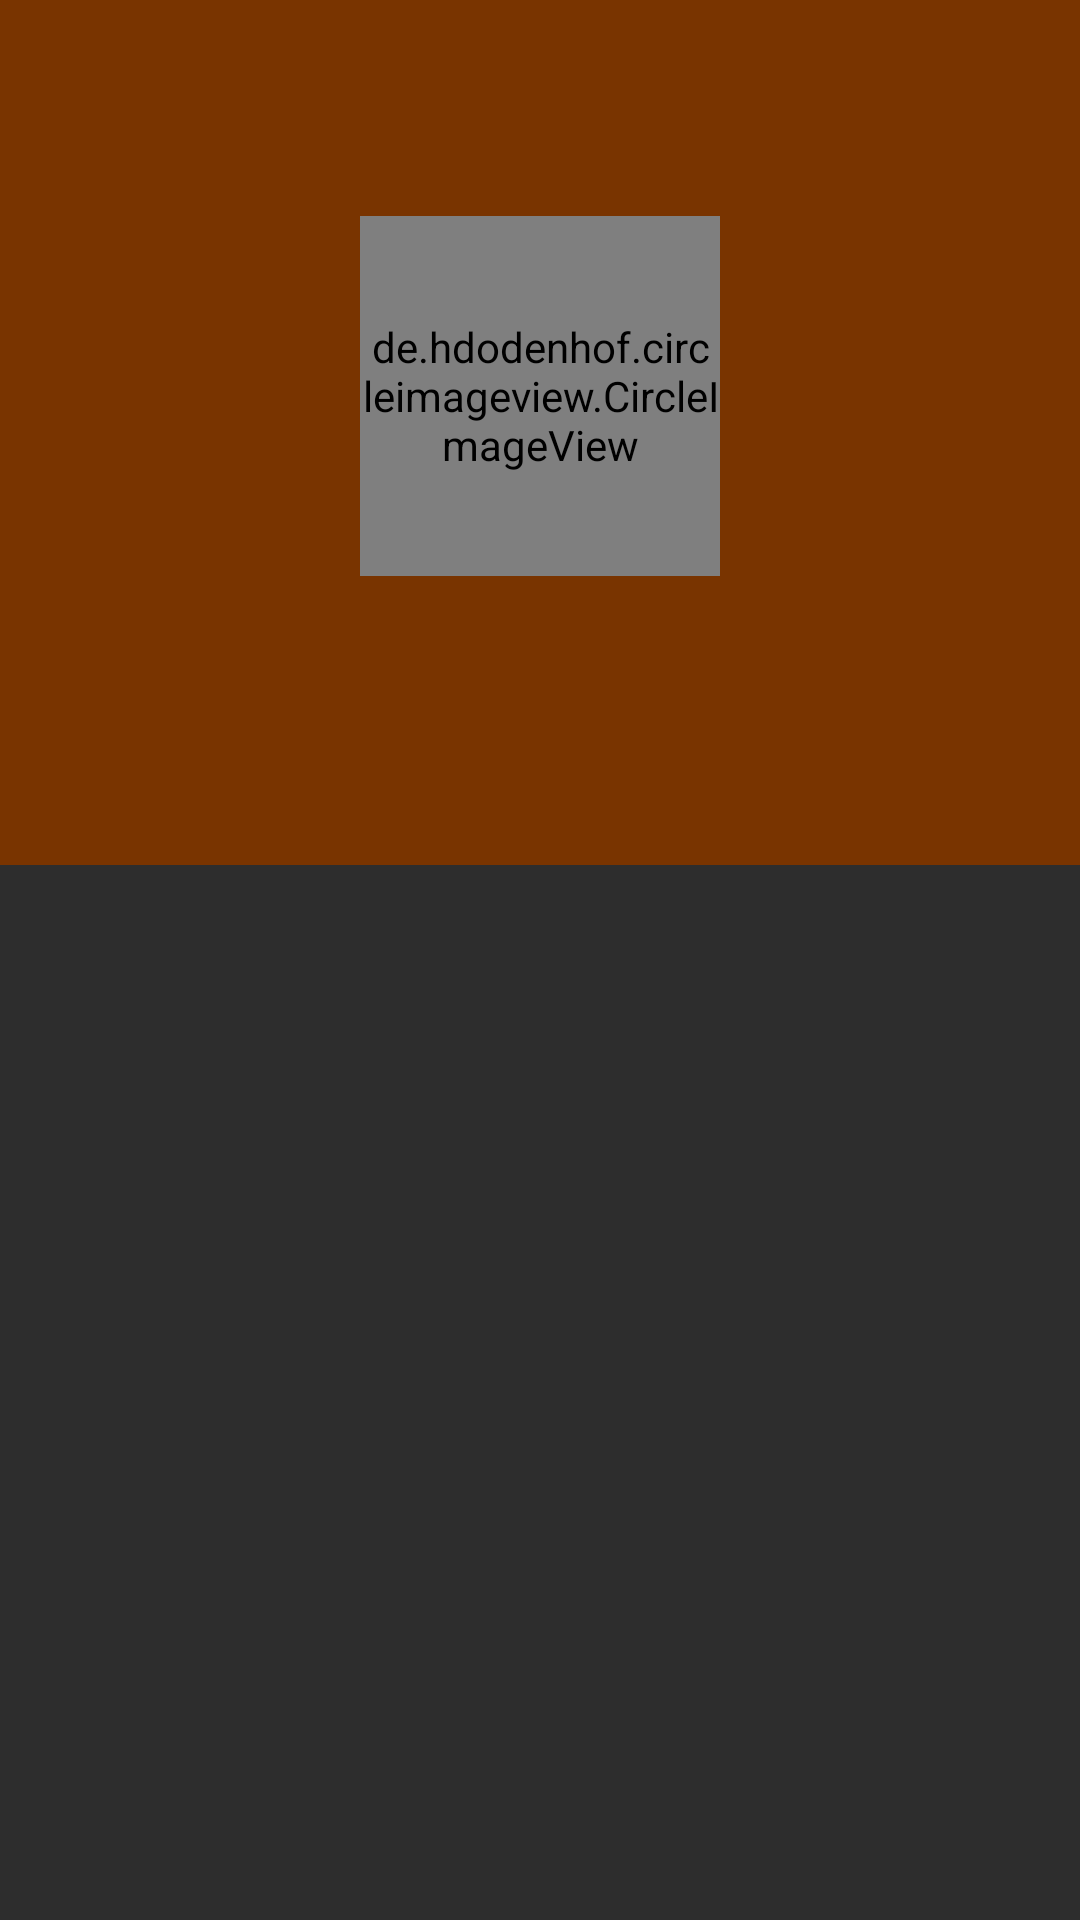

This screen was rendered from an Android layout file. Write that file and the resources it references.
<!-- AndroidManifest.xml: activity theme AppTheme.NoActionBar -->
<!-- res/layout/activity_data_alumni_detail.xml -->
<?xml version="1.0" encoding="utf-8"?>
<android.support.design.widget.CoordinatorLayout xmlns:android="http://schemas.android.com/apk/res/android"
    xmlns:app="http://schemas.android.com/apk/res-auto"
    xmlns:tools="http://schemas.android.com/tools"
    android:layout_width="match_parent"
    android:layout_height="match_parent"
    android:background="@drawable/radio_button_background"
    android:fitsSystemWindows="true"
    tools:context=".ui.alumni.DataAlumniDetailActivity">

    <android.support.design.widget.AppBarLayout
        android:id="@+id/app_bar_layout_data_alumni"
        android:layout_width="match_parent"
        android:layout_height="wrap_content"
        android:fitsSystemWindows="true"
        android:theme="@style/ThemeOverlay.AppCompat.Dark.ActionBar">

        <android.support.design.widget.CollapsingToolbarLayout
            android:layout_width="match_parent"
            android:layout_height="wrap_content"
            android:fitsSystemWindows="true"
            app:contentScrim="@color/colorBrown"
            app:expandedTitleTextAppearance="@style/CollapsingToolbarLayoutExpandedTextStyle"
            app:layout_scrollFlags="scroll|enterAlwaysCollapsed|exitUntilCollapsed|snap"
            app:titleEnabled="true">

            <LinearLayout
                android:layout_width="match_parent"
                android:layout_height="wrap_content"
                android:layout_marginTop="?attr/actionBarSize"
                android:background="@color/colorBrown"
                android:gravity="center_horizontal"
                android:orientation="vertical"
                android:paddingTop="16dp"
                android:paddingBottom="4dp"
                app:layout_collapseMode="parallax">

                <de.hdodenhof.circleimageview.CircleImageView
                    android:id="@+id/data_alumni_detail_pic"
                    android:layout_width="120dp"
                    android:layout_height="120dp"
                    android:layout_gravity="center"
                    android:scaleType="centerCrop"
                    android:src="@color/colorBlack"
                    app:civ_border_color="@color/colorBlackTransparentLighter"
                    app:civ_border_width="2dp"
                    app:civ_circle_background_color="@color/colorBlack" />

                <TextView
                    android:id="@+id/data_alumni_detail_display_name"
                    android:layout_width="wrap_content"
                    android:layout_height="wrap_content"
                    android:layout_marginTop="12dp"
                    android:fontFamily="sans-serif-thin"
                    android:textColor="@color/colorWhite"
                    android:textSize="24sp"
                    android:textStyle="bold" />

            </LinearLayout>

            <android.support.v7.widget.Toolbar
                android:id="@+id/toolbar_alumni_detail"
                android:layout_width="match_parent"
                android:layout_height="?attr/actionBarSize"
                android:minHeight="?attr/actionBarSize"
                app:contentScrim="@color/colorBrown"
                app:layout_collapseMode="pin"
                app:popupTheme="@style/ThemeOverlay.AppCompat.Light" />

        </android.support.design.widget.CollapsingToolbarLayout>

        <android.support.design.widget.TabLayout
            android:id="@+id/tab_layout_data_alumni"
            android:layout_width="match_parent"
            android:layout_height="wrap_content"
            android:layout_gravity="bottom"
            android:background="@color/colorBrown"
            android:fitsSystemWindows="true"
            app:tabSelectedTextColor="@color/colorAccentBlue" />

    </android.support.design.widget.AppBarLayout>

    <android.support.v4.view.ViewPager
        android:id="@+id/view_pager_data_alumni"
        android:layout_width="match_parent"
        android:layout_height="wrap_content"
        android:background="@color/colorDarkBackground"
        app:layout_behavior="@string/appbar_scrolling_view_behavior" />

    <include
        android:id="@+id/data_alumni_detail_loading"
        layout="@layout/loading_screen"
        android:visibility="gone" />

</android.support.design.widget.CoordinatorLayout>
<!-- res/layout/loading_screen.xml (included above) -->
<?xml version="1.0" encoding="utf-8"?>
<android.support.constraint.ConstraintLayout xmlns:android="http://schemas.android.com/apk/res/android"
    xmlns:app="http://schemas.android.com/apk/res-auto"
    android:layout_width="match_parent"
    android:layout_height="match_parent"
    android:background="@color/colorBlackTransparentLighter"
    android:clickable="true"
    android:focusable="true">

    <android.support.v7.widget.CardView
        android:layout_width="match_parent"
        android:layout_height="wrap_content"
        android:layout_centerInParent="true"
        android:layout_marginStart="24dp"
        android:layout_marginEnd="24dp"
        android:background="@color/colorWhite"
        app:backgroundTint="@color/colorWhite"
        app:backgroundTintMode="multiply"
        app:cardBackgroundColor="@color/colorWhite"
        app:cardCornerRadius="4dp"
        app:cardElevation="8dp"
        app:layout_constraintBottom_toBottomOf="parent"
        app:layout_constraintEnd_toEndOf="parent"
        app:layout_constraintStart_toStartOf="parent"
        app:layout_constraintTop_toTopOf="parent">

        <LinearLayout
            android:layout_width="match_parent"
            android:layout_height="wrap_content"
            android:orientation="horizontal"
            android:paddingStart="20dp"
            android:paddingTop="16dp"
            android:paddingEnd="20dp"
            android:paddingBottom="16dp">

            <ProgressBar
                android:layout_width="wrap_content"
                android:layout_height="wrap_content" />

            <TextView
                android:id="@+id/loading_text"
                android:layout_width="wrap_content"
                android:layout_height="wrap_content"
                android:layout_gravity="center"
                android:layout_marginStart="20dp"
                android:fontFamily="sans-serif-light"
                android:text="Mohon tunggu..."
                android:textColor="@color/colorBlack"
                android:textSize="20sp" />

        </LinearLayout>

    </android.support.v7.widget.CardView>

</android.support.constraint.ConstraintLayout>
<!-- resources referenced by this layout -->
<resources>
  <color name="colorAccentBlue">#40859B</color>
  <color name="colorBlack">#000000</color>
  <color name="colorBlackTransparentLighter">#b3000000</color>
  <color name="colorBrown">#793400</color>
  <color name="colorDarkBackground">#2D2D2D</color>
  <color name="colorWhite">#FFFFFF</color>
  <style name="CollapsingToolbarLayoutExpandedTextStyle" parent="AppTheme">
          <item name="android:textColor">@android:color/transparent</item>
          <item name="android:textSize">0sp</item>
      </style>
  <style name="AppTheme.NoActionBar" parent="AppTheme.Dark">
          <item name="windowActionBar">false</item>
          <item name="windowNoTitle">true</item>
          <item name="colorPrimary">@color/colorBrown</item>
          <item name="colorPrimaryDark">@color/colorDarkBrown</item>
          <item name="colorAccent">@color/colorAccentBlue</item>
      </style>
  <!-- drawable radio_button_regular_state (drawable) -->
  <?xml version="1.0" encoding="utf-8"?>
  <shape
      xmlns:android="http://schemas.android.com/apk/res/android"
      android:shape="rectangle" >
      <corners
          android:radius="4dp" />
      <solid
          android:color="@color/colorBlack" />
      <stroke
          android:width="2dp"
          android:color="@color/colorBlack" />
  </shape>
  <!-- drawable radio_button_selected_state (drawable) -->
  <?xml version="1.0" encoding="utf-8"?>
  <shape
      xmlns:android="http://schemas.android.com/apk/res/android"
      android:shape="rectangle" >
      <corners
          android:radius="4dp" />
      <solid
          android:color="@color/colorBlackTransparentLighter" />
      <stroke
          android:width="2dp"
          android:color="@color/colorBlack" />
  </shape>
  <style name="AppTheme" parent="Theme.AppCompat.Light.DarkActionBar">
          <item name="colorPrimary">@color/colorBlueSpecial</item>
          <item name="colorPrimaryDark">@color/colorBlue</item>
          <item name="colorAccent">@color/colorLime</item>
          <item name="android:textColor">@color/colorBlack</item>
          <item name="android:padding">4dp</item>
      </style>
  <style name="AppTheme.Dark" parent="Theme.AppCompat.Light.DarkActionBar">
          <item name="colorPrimary">@color/colorBrown</item>
          <item name="colorPrimaryDark">@color/colorDarkBrown</item>
          <item name="colorAccent">@color/colorAccentBlue</item>
          <item name="android:editTextStyle">@style/EditText.Dark</item>
          <item name="editTextStyle">@style/EditText.Dark</item>
          <item name="android:buttonStyle">@style/Button.Dark</item>
      </style>
  <color name="colorDarkBrown">#5A2700</color>
  <color name="colorBlueSpecial">#2AC0E4</color>
  <color name="colorBlue">#003FC5</color>
  <color name="colorLime">#AEEA00</color>
  <style name="EditText.Dark" parent="Widget.AppCompat.EditText">
          <item name="backgroundTint">@color/colorUltraLightGrey</item>
          <item name="android:textColorHint">@color/colorGrey</item>
          <item name="android:textColor">@color/colorWhite</item>
      </style>
  <style name="Button.Dark" parent="Widget.AppCompat.Button">
          <item name="android:textColor">@color/colorBlack</item>
          <item name="android:background">@color/colorYellow</item>
          <item name="android:padding">4dp</item>
      </style>
  <color name="colorUltraLightGrey">#757575</color>
  <color name="colorGrey">#4B4B4B</color>
  <color name="colorYellow">#FFD600</color>
</resources>
